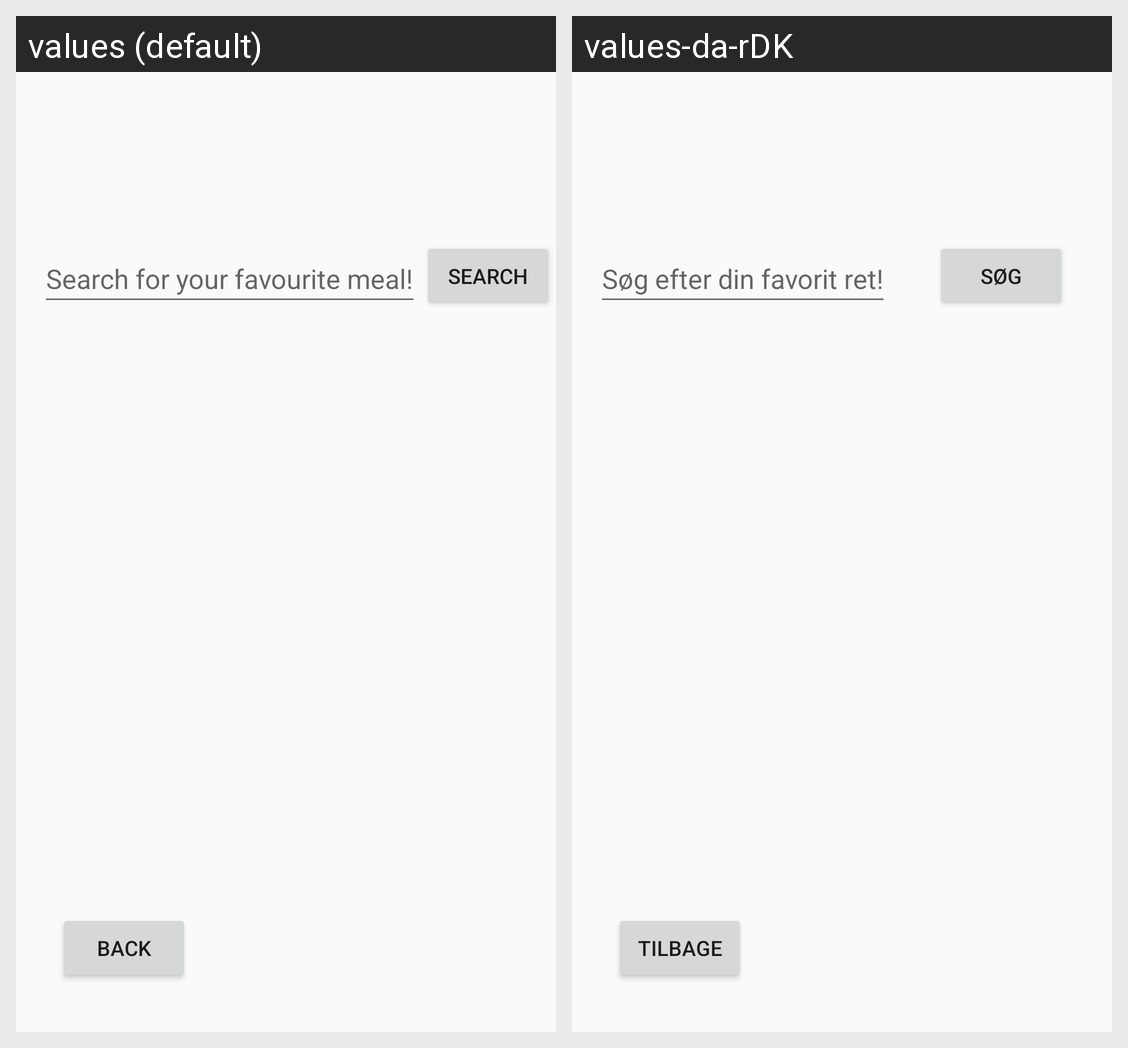

Strings drawn on this Android screen and how each of the app's shown locales translates them:
Android screen res/layout/activity_search.xml rendered under 2 locales, left to right: values (default), values-da-rDK. Device: Nexus 5 (rendered at 1080×1920; each locale shown at half size, 540×960, under a caption strip naming it); theme AppTheme.
Strings drawn on this screen, with the default value and each locale's value (text and hints the layout hard-codes, and strings that could not be matched under every locale, appear in the picture but are not listed):

search_bar_hint
  values: Search for your favourite meal!
  values-da-rDK: Søg efter din favorit ret!

main_button_back
  values: BACK
  values-da-rDK: TILBAGE

main_button_search
  values: Search
  values-da-rDK: Søg
